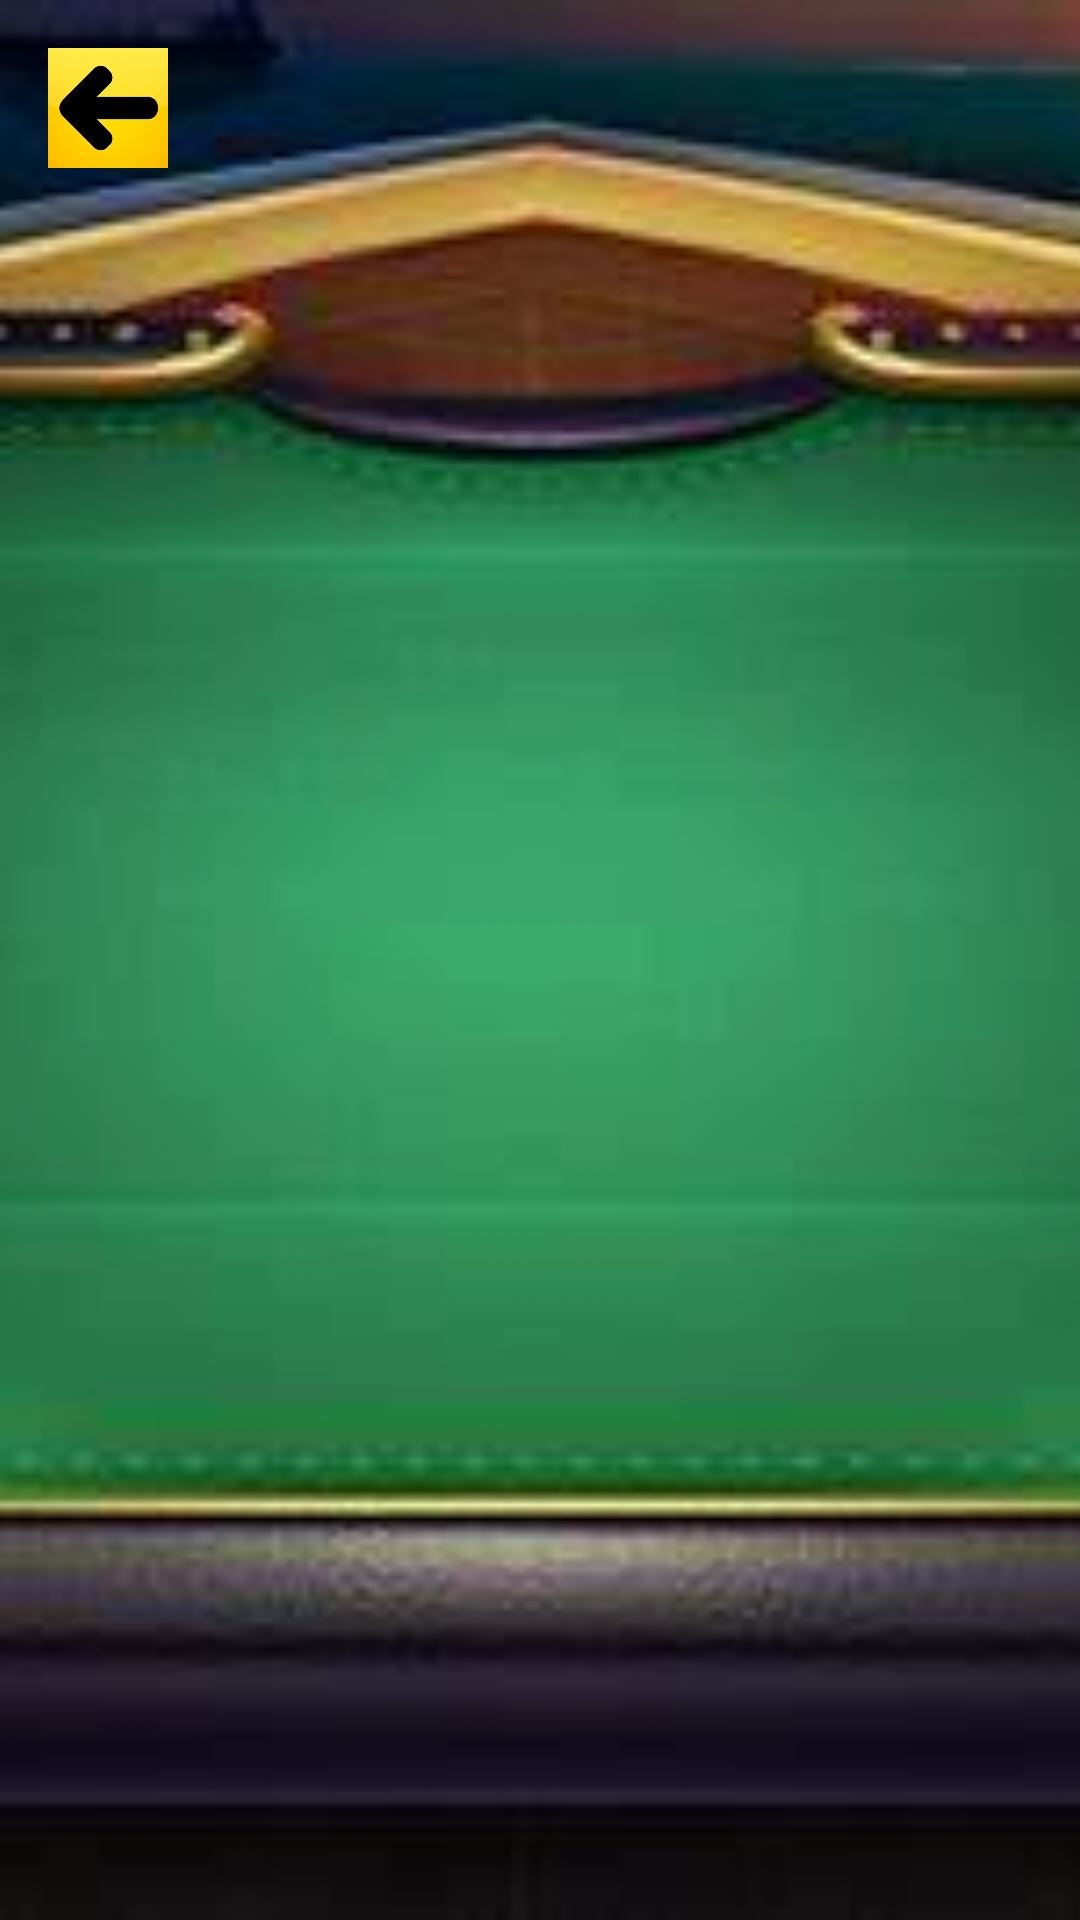

Android layout source for this screen:
<!-- AndroidManifest.xml: application theme Theme.Cdd -->
<!-- res/layout/fragment_top.xml -->
<?xml version="1.0" encoding="utf-8"?>
<androidx.constraintlayout.widget.ConstraintLayout xmlns:android="http://schemas.android.com/apk/res/android"
    xmlns:app="http://schemas.android.com/apk/res-auto"
    xmlns:tools="http://schemas.android.com/tools"
    android:layout_width="match_parent"
    android:layout_height="match_parent"
    android:id="@+id/top"
    tools:context=".View.TopFragment">

    <ImageView
        android:id="@+id/bg"
        android:layout_width="0dp"
        android:layout_height="0dp"
        android:contentDescription="背景图片"
        android:scaleType="centerCrop"
        android:src="@drawable/bg"
        app:layout_constraintBottom_toBottomOf="parent"
        app:layout_constraintEnd_toEndOf="parent"
        app:layout_constraintHorizontal_bias="0.0"
        app:layout_constraintStart_toStartOf="parent"
        app:layout_constraintTop_toTopOf="parent"
        app:layout_constraintVertical_bias="0.0" />
    
    <ImageView
        android:id="@+id/btn_back"
        android:layout_width="40dp"
        android:layout_height="40dp"
        android:layout_marginStart="16dp"
        android:layout_marginTop="16dp"
        android:contentDescription="返回"
        android:scaleType="fitCenter"
        android:src="@drawable/ic_back"
        app:layout_constraintStart_toStartOf="parent"
        app:layout_constraintTop_toTopOf="parent" />

    <androidx.recyclerview.widget.RecyclerView
        android:id="@+id/recycler_top_list"
        android:layout_width="730dp"
        android:layout_height="345dp"
        android:padding="16dp"
        app:layout_constraintBottom_toBottomOf="parent"
        app:layout_constraintEnd_toEndOf="parent"
        app:layout_constraintHorizontal_bias="0.0"
        app:layout_constraintStart_toStartOf="parent"
        app:layout_constraintTop_toBottomOf="@id/btn_back"
        app:layout_constraintVertical_bias="1.0" />

</androidx.constraintlayout.widget.ConstraintLayout>
<!-- resources referenced by this layout -->
<resources>
  <!-- drawable bg: png bitmap (drawable, 216322 bytes) -->
  <!-- drawable ic_back: png bitmap (drawable, 138333 bytes) -->
  <style name="Theme.Cdd" parent="Base.Theme.Cdd" />
  <style name="Base.Theme.Cdd" parent="Theme.MaterialComponents.DayNight.NoActionBar.Bridge">
          
          
      </style>
</resources>
